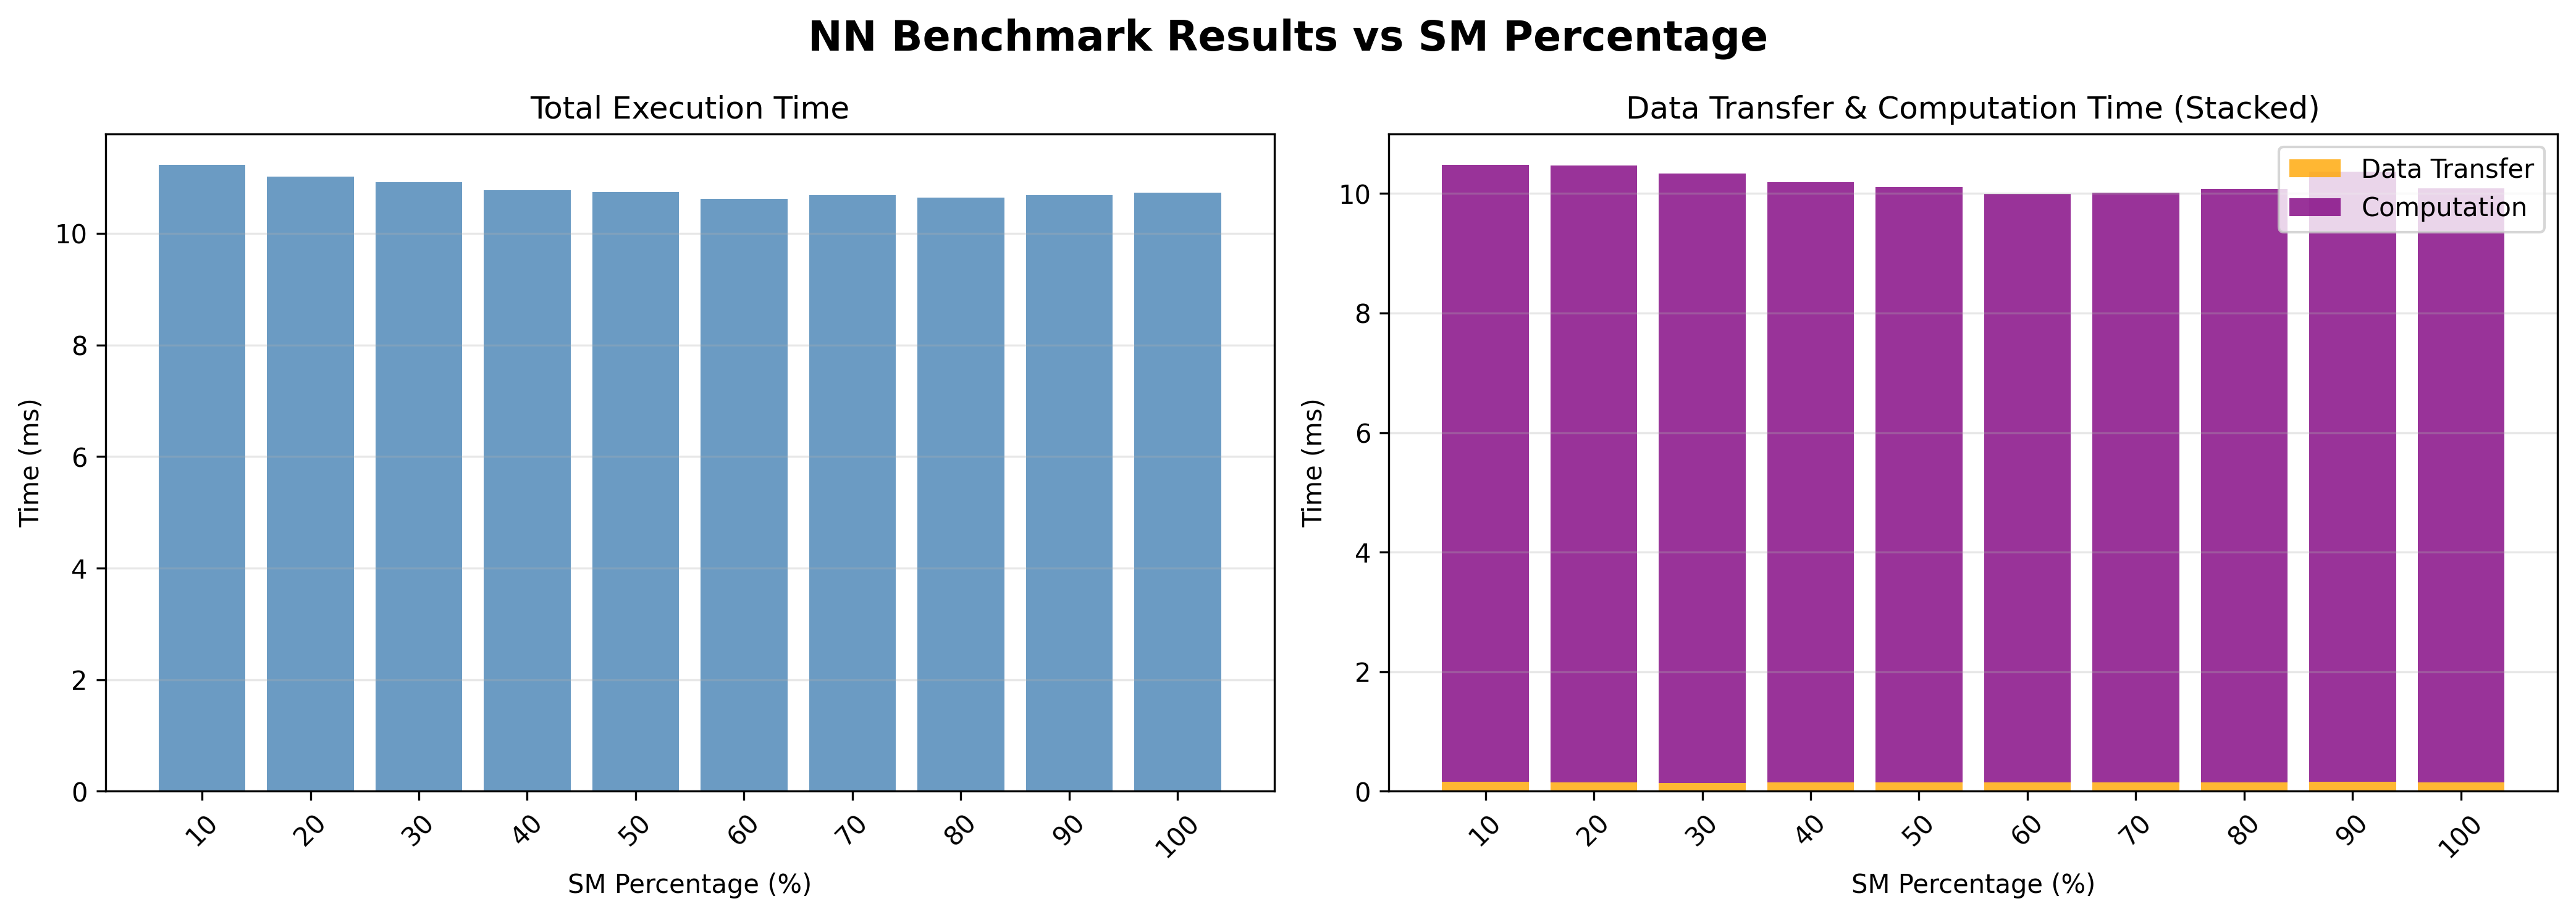

Values plotted in this chart, from the file beside it:
benchmark, data_loc, exec_loc, sm_percentage, num_threads, iteration, total_time_ms, data_transfer_time_ms, computation_time_ms, avg_total_ms, max_total_ms, min_total_ms, avg_transfer_ms, avg_computation_ms
nn, cpu, gpu, 10.0, 4.0, 5.0, 11.05, 0.153, 10.32, 11.23, 11.48, 11.05, 0.146, 10.5
nn, cpu, gpu, 20.0, 4.0, 5.0, 11.04, 0.146, 10.33, 11.02, 11.05, 10.95, 0.1496, 10.3
nn, cpu, gpu, 30.0, 4.0, 5.0, 10.9, 0.139, 10.19, 10.92, 10.98, 10.86, 0.148, 10.2
nn, cpu, gpu, 40.0, 4.0, 5.0, 10.76, 0.149, 10.04, 10.78, 10.81, 10.76, 0.1472, 10.06
nn, cpu, gpu, 50.0, 4.0, 5.0, 10.68, 0.151, 9.957, 10.75, 10.85, 10.66, 0.1498, 10.03
nn, cpu, gpu, 60.0, 4.0, 5.0, 10.56, 0.149, 9.84, 10.62, 10.7, 10.55, 0.1444, 9.909
nn, cpu, gpu, 70.0, 4.0, 5.0, 10.59, 0.151, 9.864, 10.69, 10.79, 10.59, 0.1532, 9.965
nn, cpu, gpu, 80.0, 4.0, 5.0, 10.64, 0.148, 9.924, 10.64, 10.74, 10.56, 0.1526, 9.917
nn, cpu, gpu, 90.0, 4.0, 5.0, 10.94, 0.153, 10.22, 10.69, 10.94, 10.56, 0.1512, 9.967
nn, cpu, gpu, 100.0, 4.0, 5.0, 10.65, 0.149, 9.938, 10.73, 10.85, 10.64, 0.1546, 10.01
